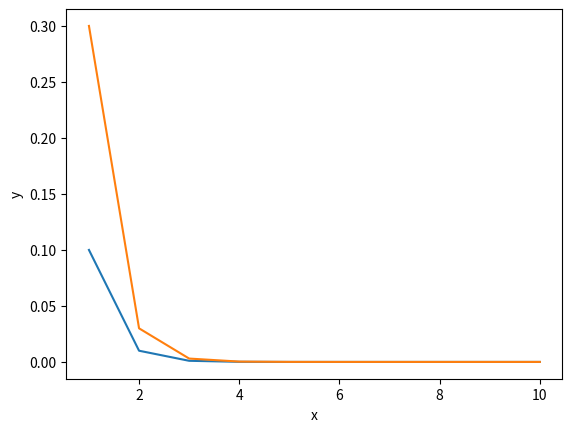

The matplotlib source for this figure:
import numpy as np #import numpy
import matplotlib.pyplot as plt

x = np.linspace(0,1,100) #define x using linspace
y = np.arange(0,1,100) #define y using arange

first3 = x[0:3] #defines this variable as the first 3 terms of x
print("the first three entries of x are ", first3) #prints

w = 10**(-np.linspace(1,10,10))
x = np.arange(len(w)) + 1

plt.plot(x,w)
s = 3*w
plt.plot(x,s)
plt.xlabel('x')
plt.ylabel('y')
plt.show()
